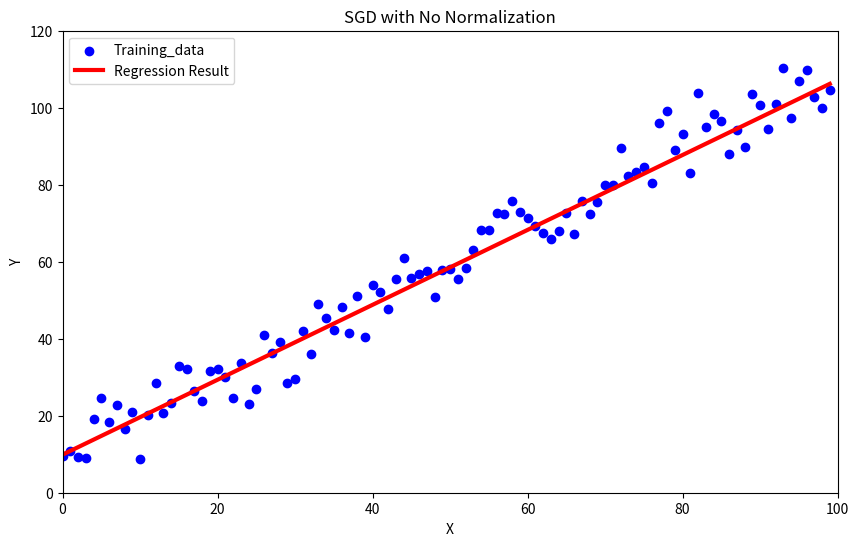

Reproduce this figure in Python. (Note: this script raises an exception after producing the figure.)
import numpy as np
import matplotlib.pyplot as plt

# print("Linear Regression Model")

class LinearRegression:
    def __init__(self, X_train, y_train):
        self.X_train = X_train
        self.y_train = y_train
        self.w0 = np.random.normal(0,0.01)
        self.w1 = np.random.normal(0,0.01)
        # self.w0 = 10
        # self.w1 = 1

    def compute(self, input):
        output = self.w0 + self.w1*input
        return output
    
    def loss_function(self, x_data=None):
        MSE = 0
        self.N = self.X_train.size
        x_data = self.X_train if x_data is None else x_data

        for i in range(0, self.N):
            xi = x_data[i]
            yi_model = self.compute(xi)
            yi_true = self.y_train[i]
            SE = (yi_true-yi_model)**2
            MSE += SE/self.N
            # print(xi, yi_model, yi_true)

        return MSE
    
    def plot(self, method='SGD', normalization='No'):
        y_line = self.w0 + self.w1 * self.X_train

        plt.figure(figsize=(10, 6))
        plt.scatter(self.X_train, self.y_train, color = 'blue', label = 'Training_data')
        plt.plot(self.X_train, y_line, color='red', label='Regression Result', linewidth=3)
        plt.xlabel("X")
        plt.ylabel("Y")
        plt.xlim(0, 100)
        plt.ylim(0, 120)
        plt.title(f"{method} with {normalization} Normalization")
        plt.legend()
        
        # 保存图片
        filename = f"Homework1/plots/{method}_{normalization}_normalization.png"
        plt.savefig(filename)
        plt.close()

    def MinMax_Normalzation(self, Array):
        self.Min = Array.min()
        self.Max = Array.max()
        self.Diff = self.Max - self.Min
        Brray = (Array - self.Min)/self.Diff
        return Brray
    
    def Mean_Normalzation(self, Array):
        self.Mean = np.mean(Array, axis=0)
        self.Sigma = np.std(Array, axis=0)
        Brray = (Array - self.Mean) / self.Sigma
        return Brray
    
    def plot_loss(self, loss_history, method='SGD', normalization='No'):
        plt.figure(figsize=(10, 6))
        plt.plot(loss_history, label='Training Loss')
        plt.xlabel("Epoch")
        plt.ylabel("Loss (MSE)")
        plt.title(f"Loss Curve - {method} with {normalization} Normalization")
        plt.legend()
        plt.grid(True)
        
        # 保存图片
        filename = f"Homework1/plots/{method}_{normalization}_loss.png"
        plt.savefig(filename)
        plt.close()
    
    # def inverse_MinMax_Normalzation(self, Brray):
    #     Min = Brray.min
    #     Max = Brray.max
    #     Diff = Max - Min
    #     Crray = Brray*Diff+Min
    #     return Crray
    def OLS(self):
        X = np.c_[np.ones((len(self.X_train), 1)), self.X_train.reshape(-1, 1)]
        y = self.y_train.reshape(-1, 1)

        theta, *_ = np.linalg.lstsq(X, y, rcond=None) 

        self.w0 = float(theta[0, 0])
        self.w1 = float(theta[1, 0])
        print(f"[最小二乘法] w0 = {self.w0:.3f}, w1 = {self.w1:.3f}")

    def GD(self, lr = 5e-4, epoch = 5000, Normalzation = 'No', Method = 'SGD', batch_size = 25):

        self.w0 = np.random.normal(0,0.01)
        self.w1 = np.random.normal(0,0.01)
        
        # 初始化loss记录列表
        loss_history = []
        
        if Normalzation == 'MinMax':
            X_train_norm = self.MinMax_Normalzation(self.X_train)
        elif Normalzation == 'Mean':
            X_train_norm = self.Mean_Normalzation(self.X_train)
        else:
            X_train_norm = self.X_train

        for k in range(epoch):
            if Method == 'SGD':
                index = np.array(range(0, self.N))
                np.random.shuffle(index)
                for j in range(0, self.N):
                    i = index[j] # 乱序
                    x_i = float(X_train_norm[i])
                    yi_model = self.compute(x_i)
                    # print(j, i, x_i, yi_model, self.y_train[i] )
                    self.w0 += lr*(self.y_train[i] - yi_model)
                    self.w1 += lr*(self.y_train[i] - yi_model)*x_i
            elif Method == 'BGD':
                x = np.asarray(X_train_norm, dtype=float).ravel()
                y = np.asarray(self.y_train, dtype=float).ravel()

                yi_hat = self.w0 + self.w1*x
                error = y - yi_hat
                self.w0 += lr*error.mean()
                self.w1 += lr*(error*x).mean()
                # print(error.mean())
                
            elif Method == 'MBGD':
                x = np.asarray(X_train_norm, dtype=float).ravel()
                y = np.asarray(self.y_train, dtype=float).ravel()
                index = np.array(range(0, self.N))
                np.random.shuffle(index)
                for j in range(0, self.N, batch_size):
                    i = index[j:j+batch_size]
                    x_i = x[i]
                    yi_model = self.w0 + self.w1*x
                    yi_model = yi_model[i]
                    yi_train = y[i]

                    error = yi_train-yi_model
                    self.w0 += lr * error.mean()
                    self.w1 += lr * (error * x_i).mean()

                 
            else:
                return

            # 记录当前loss，使用正在训练的数据计算loss
            current_loss = self.loss_function(x_data=X_train_norm)
            loss_history.append(current_loss)

        if Normalzation == 'MinMax':
            self.w0 = self.w0 - self.w1*self.Min/self.Diff
            self.w1 = self.w1/self.Diff
            print(f"[Min-Max归一化] w0 = {float(self.w0):.3f}, w1 = {float(self.w1):.3f}")
        elif Normalzation == 'Mean':
            self.w0 = self.w0 - self.w1 * self.Mean / self.Sigma
            self.w1 = self.w1 / self.Sigma       
            print(f"[Mean归一化]w0 = {float(self.w0):.3f}, w1 = {float(self.w1):.3f}") 
        else:
            print(f"[无归一化]w0 = {float(self.w0):.3f}, w1 = {float(self.w1):.3f}")
            
        return loss_history

        

def main():
    X_train = np.arange(100).reshape(100,1)  # from 0 to 99, matrix 100*1
    a, b = 1, 10
    y_train = a * X_train + b + np.random.normal(0, 5, size=X_train.shape)  # y = x + 10 + error
    y_train = y_train.reshape(-1)  # convert to 1-D array

    LR_instant = LinearRegression(X_train, y_train)
    loss = LR_instant.loss_function()

    # print(loss)
    # LR_instant.SGD()
    # LR_instant.plot()
    # loss = LR_instant.loss_function()
    # print(loss)

    ## 最小二乘法
    LR_instant.OLS()

    print("SGD结果")

    ## SGD无归一化
    loss_history = LR_instant.GD(lr = 5e-5, epoch = 5000, Method='SGD')
    LR_instant.plot(method='SGD', normalization='No')
    LR_instant.plot_loss(loss_history, method='SGD', normalization='No')

    # ## SGD Min-Max归一化
    # loss_history = LR_instant.GD(lr = 5e-4, epoch = 5000, Normalzation= 'MinMax', Method='SGD')
    # LR_instant.plot(method='SGD', normalization='MinMax')
    # LR_instant.plot_loss(loss_history, method='SGD', normalization='MinMax')

    # ## SGD Mean归一化
    # loss_history = LR_instant.GD(lr = 5e-4, epoch = 5000, Normalzation= 'Mean', Method='SGD')
    # LR_instant.plot(method='SGD', normalization='Mean')
    # LR_instant.plot_loss(loss_history, method='SGD', normalization='Mean')

    print("BGD结果")

    ## BGD无归一化
    loss_history = LR_instant.GD(lr = 5e-4, epoch = 50000, Method='BGD')
    LR_instant.plot(method='BGD', normalization='No')
    LR_instant.plot_loss(loss_history, method='BGD', normalization='No')

    # ## BGD Min-Max归一化
    # loss_history = LR_instant.GD(lr = 5e-3, epoch = 50000, Normalzation= 'MinMax', Method='BGD')
    # LR_instant.plot(method='BGD', normalization='MinMax')
    # LR_instant.plot_loss(loss_history, method='BGD', normalization='MinMax')
    
    # ## BGD Mean归一化
    # loss_history = LR_instant.GD(lr = 5e-4, epoch = 50000, Normalzation= 'Mean', Method='BGD')
    # LR_instant.plot(method='BGD', normalization='Mean')
    # LR_instant.plot_loss(loss_history, method='BGD', normalization='Mean')

    print("MBGD结果")

    ## MBGD无归一化
    loss_history = LR_instant.GD(lr = 5e-4, epoch = 50000, Method='MBGD')
    LR_instant.plot(method='MBGD', normalization='No')
    LR_instant.plot_loss(loss_history, method='MBGD', normalization='No')

    # ## MBGD Min-Max归一化
    # loss_history = LR_instant.GD(lr = 5e-3, epoch = 5000, Normalzation= 'MinMax', Method='MBGD')
    # LR_instant.plot(method='MBGD', normalization='MinMax')
    # LR_instant.plot_loss(loss_history, method='MBGD', normalization='MinMax')
    
    # ## MBGD Mean归一化
    # loss_history = LR_instant.GD(lr = 5e-4, epoch = 5000, Normalzation= 'Mean', Method='MBGD')
    # LR_instant.plot(method='MBGD', normalization='Mean')
    # LR_instant.plot_loss(loss_history, method='MBGD', normalization='Mean')

if __name__ == "__main__":  
    main()


